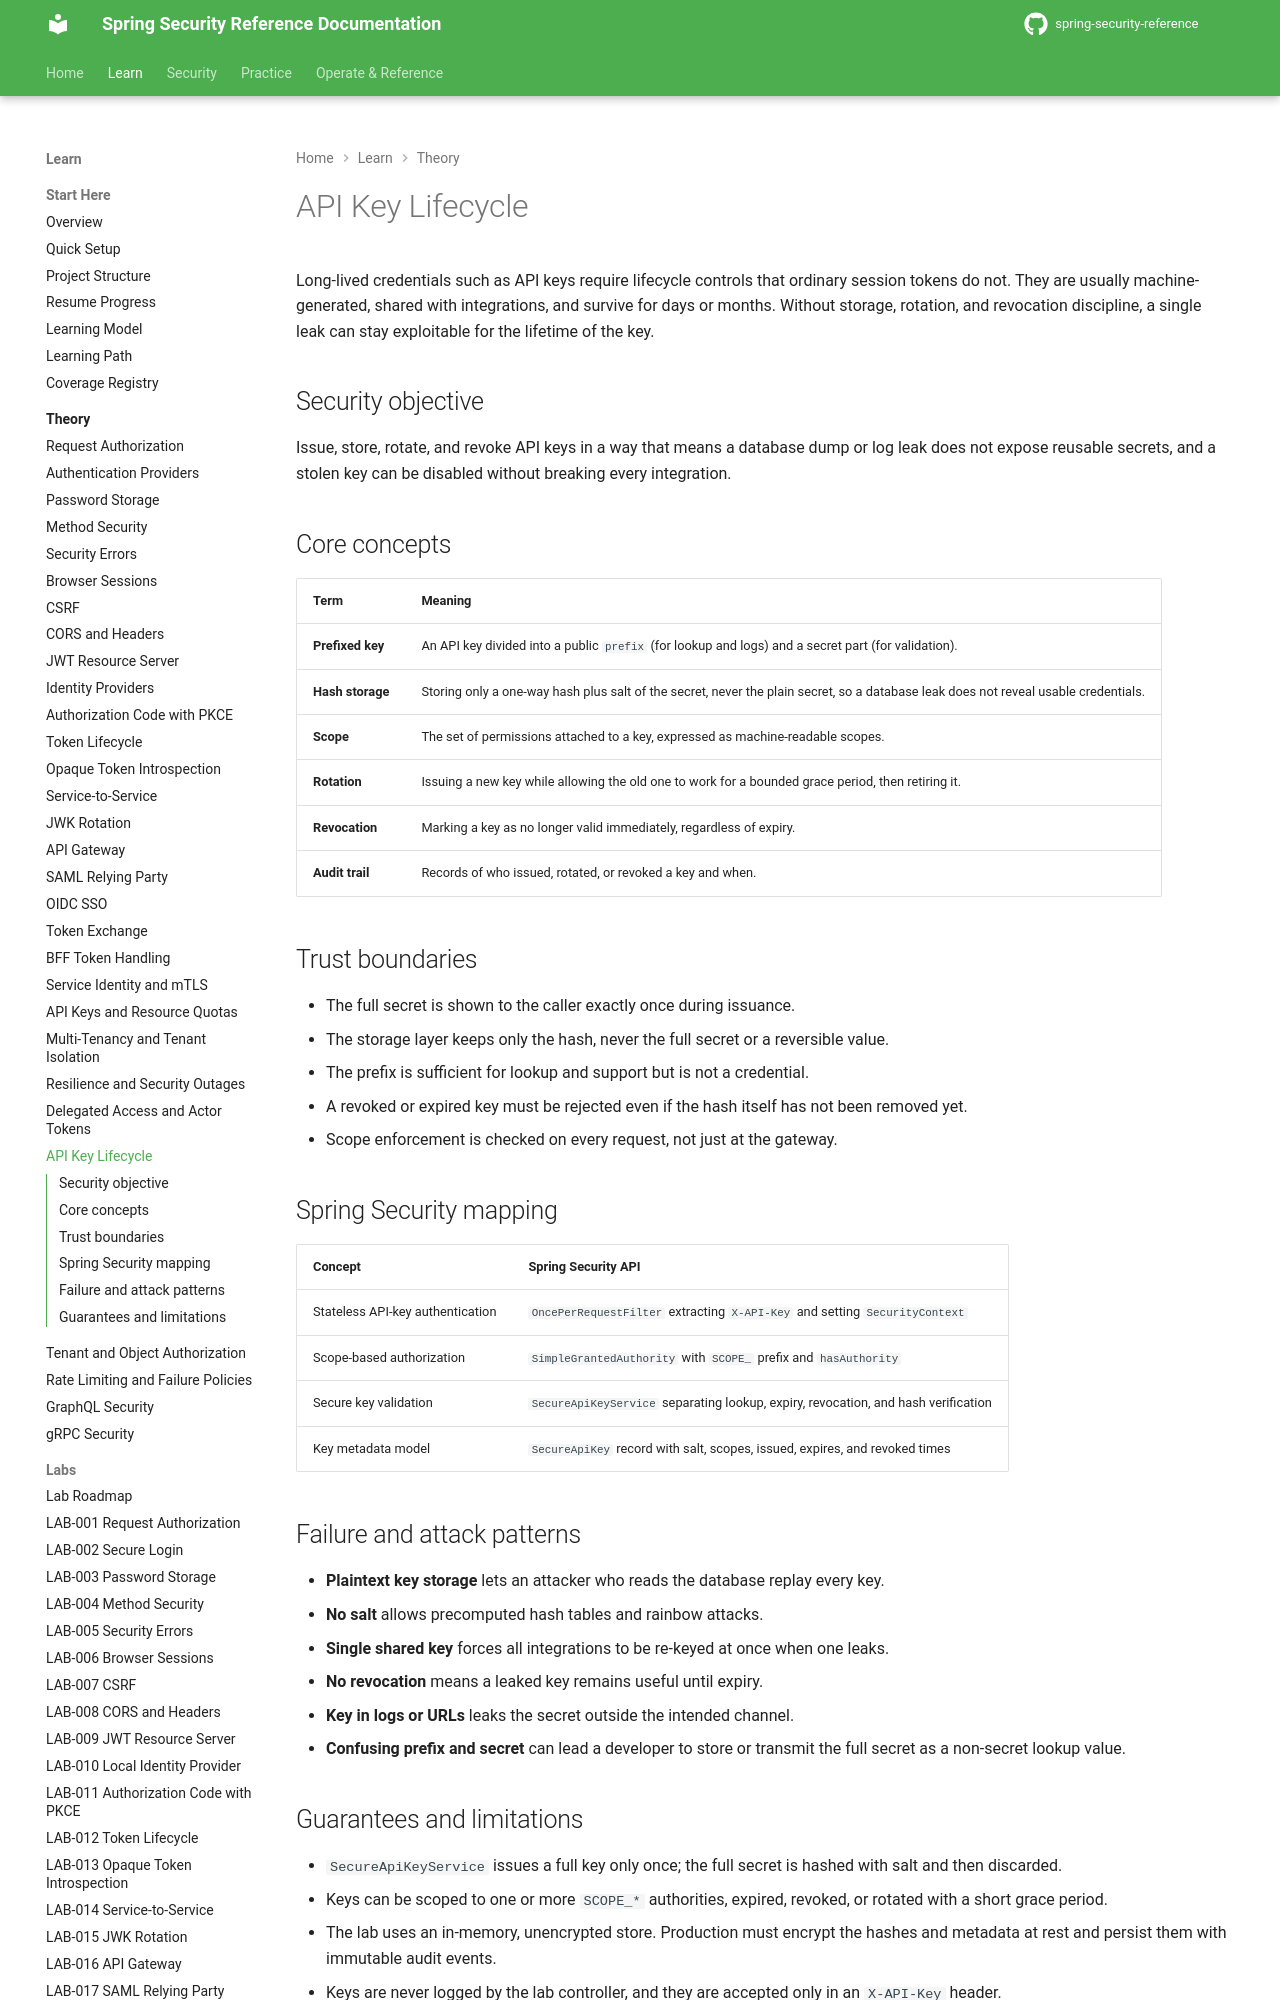

repository: nitinkc/spring-security-reference · page: theory/api-key-lifecycle/index.html · generator: mkdocs

# API Key Lifecycle

Long-lived credentials such as API keys require lifecycle controls that ordinary session tokens do not. They are usually machine-generated, shared with integrations, and survive for days or months. Without storage, rotation, and revocation discipline, a single leak can stay exploitable for the lifetime of the key.

## Security objective

Issue, store, rotate, and revoke API keys in a way that means a database dump or log leak does not expose reusable secrets, and a stolen key can be disabled without breaking every integration.

## Core concepts

| Term | Meaning |
|---|---|
| **Prefixed key** | An API key divided into a public `prefix` (for lookup and logs) and a secret part (for validation). |
| **Hash storage** | Storing only a one-way hash plus salt of the secret, never the plain secret, so a database leak does not reveal usable credentials. |
| **Scope** | The set of permissions attached to a key, expressed as machine-readable scopes. |
| **Rotation** | Issuing a new key while allowing the old one to work for a bounded grace period, then retiring it. |
| **Revocation** | Marking a key as no longer valid immediately, regardless of expiry. |
| **Audit trail** | Records of who issued, rotated, or revoked a key and when. |

## Trust boundaries

- The full secret is shown to the caller exactly once during issuance.
- The storage layer keeps only the hash, never the full secret or a reversible value.
- The prefix is sufficient for lookup and support but is not a credential.
- A revoked or expired key must be rejected even if the hash itself has not been removed yet.
- Scope enforcement is checked on every request, not just at the gateway.

## Spring Security mapping

| Concept | Spring Security API |
|---|---|
| Stateless API-key authentication | `OncePerRequestFilter` extracting `X-API-Key` and setting `SecurityContext` |
| Scope-based authorization | `SimpleGrantedAuthority` with `SCOPE_` prefix and `hasAuthority` |
| Secure key validation | `SecureApiKeyService` separating lookup, expiry, revocation, and hash verification |
| Key metadata model | `SecureApiKey` record with salt, scopes, issued, expires, and revoked times |
